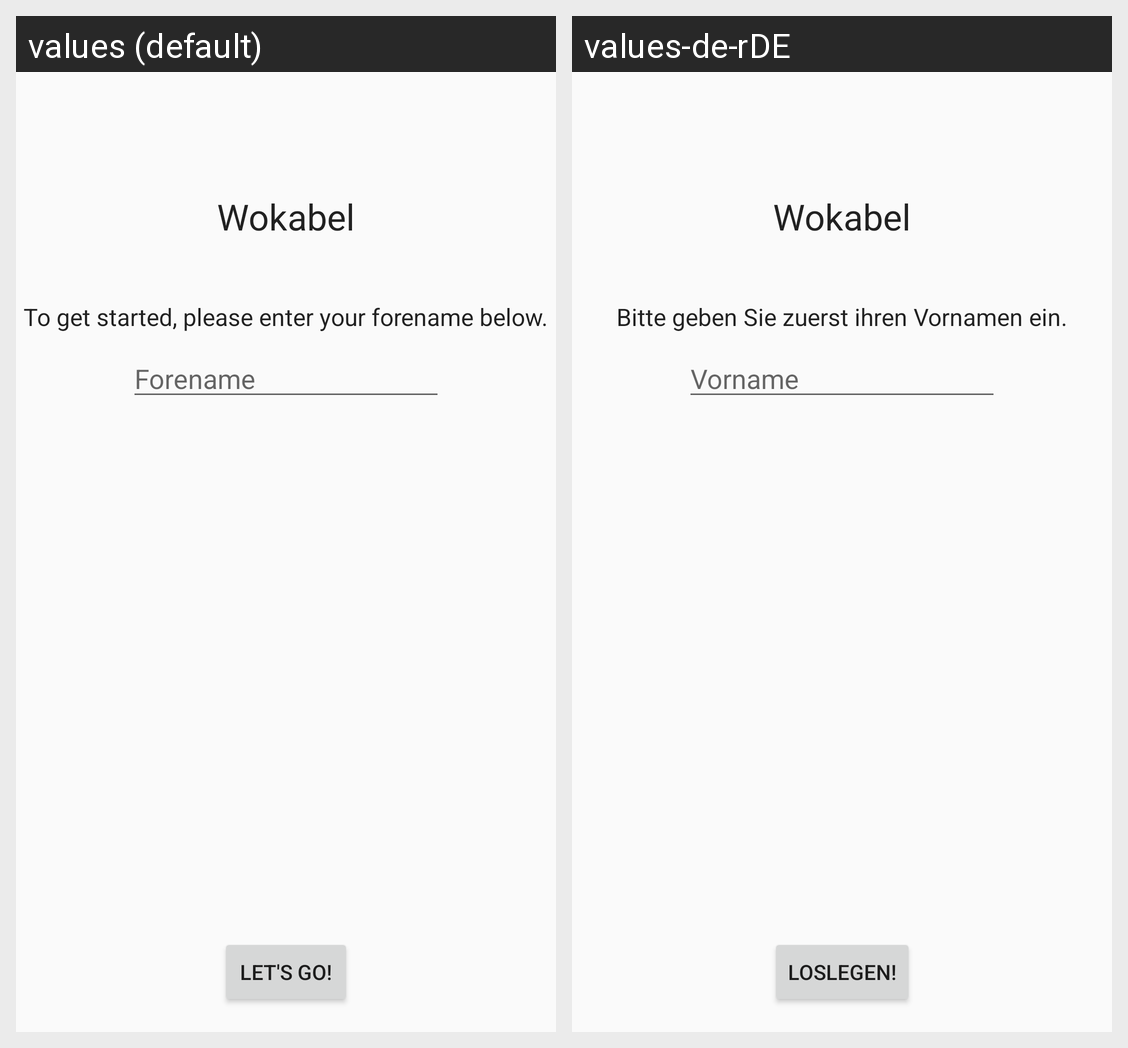

Strings drawn on this Android screen and how each of the app's shown locales translates them:
Android screen res/layout/activity_welcome.xml rendered under 2 locales, left to right: values (default), values-de-rDE. Device: Nexus 5 (rendered at 1080×1920; each locale shown at half size, 540×960, under a caption strip naming it); theme AppTheme.
Strings drawn on this screen, with the default value and each locale's value (text and hints the layout hard-codes, and strings that could not be matched under every locale, appear in the picture but are not listed):

app_name
  values: Wokabel
  values-de-rDE: Wokabel

welcome_msg
  values: To get started, please enter your forename below.
  values-de-rDE: Bitte geben Sie zuerst ihren Vornamen ein.

welcome_input
  values: Forename
  values-de-rDE: Vorname

welcome_btn
  values: Let's go!
  values-de-rDE: Loslegen!
